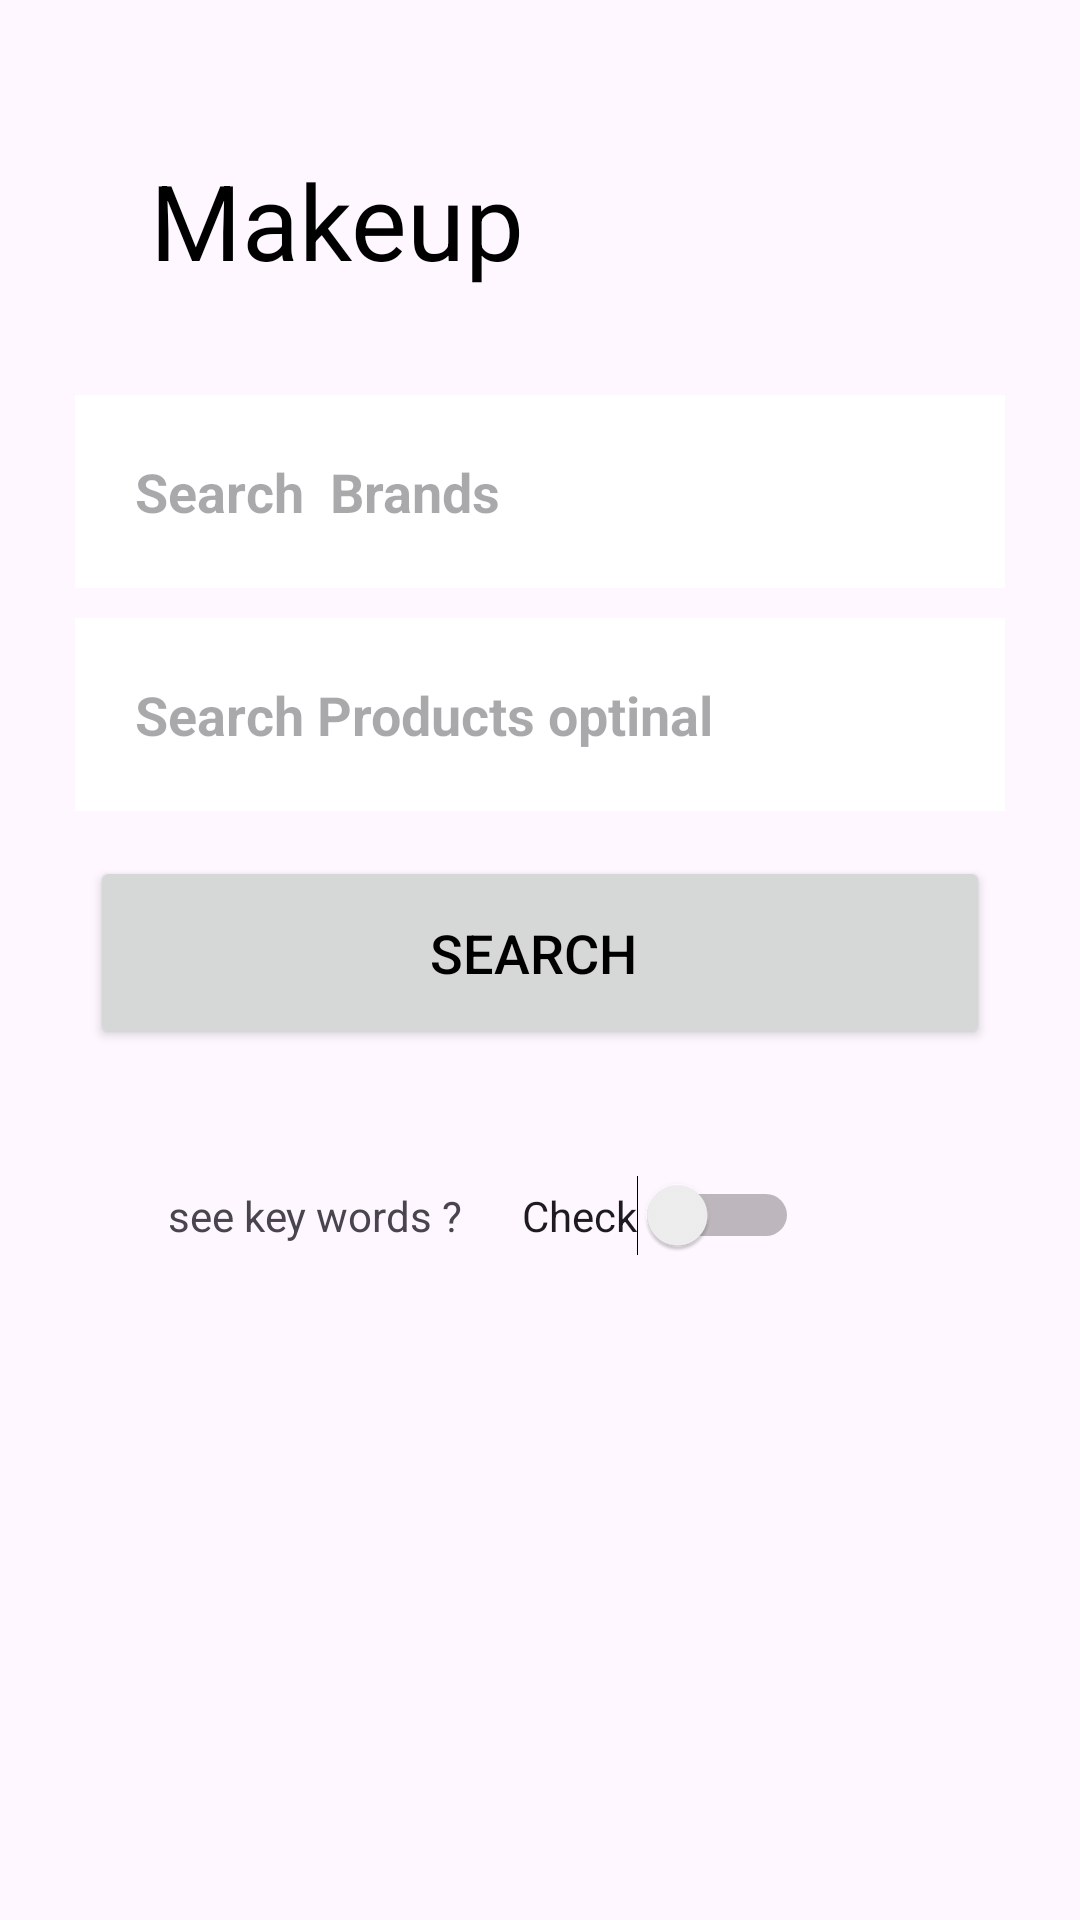

Here is an Android app screen rendered from its layout file. Give the layout XML and the strings, colors and styles it references.
<!-- AndroidManifest.xml: application theme Theme.MyApplication -->
<!-- res/layout/makeup.xml -->
<?xml version="1.0" encoding="utf-8"?>
<androidx.appcompat.widget.LinearLayoutCompat
    xmlns:android="http://schemas.android.com/apk/res/android"
    xmlns:app="http://schemas.android.com/apk/res-auto"
    xmlns:tools="http://schemas.android.com/tools"
    android:layout_width="match_parent"
    android:layout_height="match_parent"

    android:orientation="vertical"
    android:padding="20dp"
    tools:context=".MakeupActivity">
    <TextView
        android:layout_width="wrap_content"
        android:layout_height="wrap_content"
        android:layout_margin="20dp"
        android:padding="10dp"
        android:text="Makeup"
        android:textColor="#000"
        android:textSize="35dp" />


    <EditText
        android:id="@+id/Search_brand"
        android:layout_width="match_parent"
        android:layout_height="wrap_content"
        android:layout_margin="5dp"
        android:background="@color/white"
        android:hint="Search  Brands  "

        android:padding="20dp"
        android:textSize="18sp"
        android:textStyle="bold" />
    <EditText
        android:id="@+id/Search_product"
        android:layout_width="match_parent"
        android:layout_height="wrap_content"
        android:layout_margin="5dp"
        android:background="@color/white"
        android:hint="Search Products optinal "

        android:padding="20dp"
        android:textSize="18sp"
        android:textStyle="bold" />

    <Button
        android:id="@+id/Search_makeup_btn"
        android:layout_width="match_parent"
        android:layout_height="wrap_content"
        android:layout_margin="10dp"
        android:layout_marginTop="20dp"

        android:padding="20dp"
        android:text="Search "
        android:textColor="@android:color/black"
        android:textSize="18sp" />





    <androidx.appcompat.widget.LinearLayoutCompat
        android:layout_width="wrap_content"
        android:layout_height="wrap_content"
        android:orientation="horizontal"
        android:padding="16dp"
        android:gravity="center"
        >

        <TextView

            android:layout_width="wrap_content"
            android:layout_height="wrap_content"
            android:layout_margin="10dp"
            android:padding="10dp"
            android:text="see key words ?"
            tools:layout_editor_absoluteX="57dp"
            tools:layout_editor_absoluteY="152dp" />
        <Switch
            android:id="@+id/switch1"
            android:layout_width="wrap_content"
            android:layout_height="wrap_content"
            android:text="Check" />




    </androidx.appcompat.widget.LinearLayoutCompat>

    <TextView
        android:id="@+id/Brand_help"
        android:layout_width="fill_parent"
        android:layout_height="140dp"
        android:layout_margin="20dp"
        android:padding="10dp"
        android:textColor="#000"
        android:textSize="16dp"
        android:scrollbars = "vertical"

        android:visibility="invisible" />
    <Button
        android:id="@+id/back_btn"
        android:layout_width="wrap_content"
        android:layout_height="wrap_content"



        android:padding="20dp"
        android:text="Back "
        android:textColor="@android:color/black"
        android:textSize="18sp" />

</androidx.appcompat.widget.LinearLayoutCompat>
<!-- resources referenced by this layout -->
<resources>
  <style name="Theme.MyApplication" parent="Base.Theme.MyApplication" />
  <style name="Base.Theme.MyApplication" parent="Theme.Material3.DayNight.NoActionBar">
          Brand_help.setMovementMethod(new ScrollingMovementMethod());
  
  
          
          
          
      </style>
  <!-- not gathered from this repository: default colours our renderer supplied (Android Studio template values) -->
  <color name="white">#FFFFFFFF</color>
</resources>
